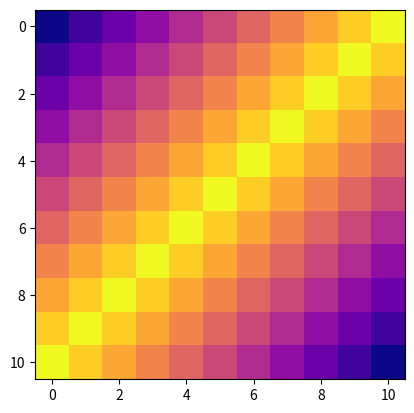

Write the Python code that produced this figure.
import matplotlib.pyplot as plt

data = [
        [0,0.1,0.2,0.3,0.4,0.5,0.6,0.7,0.8,0.9,1],
        [0.1,0.2,0.3,0.4,0.5,0.6,0.7,0.8,0.9,1,0.9],
        [0.2,0.3,0.4,0.5,0.6,0.7,0.8,0.9,1,0.9,0.8],
        [0.3,0.4,0.5,0.6,0.7,0.8,0.9,1,0.9,0.8,0.7],
        [0.4,0.5,0.6,0.7,0.8,0.9,1,0.9,0.8,0.7,0.6],
        [0.5,0.6,0.7,0.8,0.9,1,0.9,0.8,0.7,0.6,0.5],
        [0.6,0.7,0.8,0.9,1,0.9,0.8,0.7,0.6,0.5,0.4],
        [0.7,0.8,0.9,1,0.9,0.8,0.7,0.6,0.5,0.4,0.3],
        [0.8,0.9,1,0.9,0.8,0.7,0.6,0.5,0.4,0.3,0.2],
        [0.9,1,0.9,0.8,0.7,0.6,0.5,0.4,0.3,0.2,0.1],
        [1,0.9,0.8,0.7,0.6,0.5,0.4,0.3,0.2,0.1,0]]

plt.imshow(data, cmap= 'plasma')
plt.show()

    